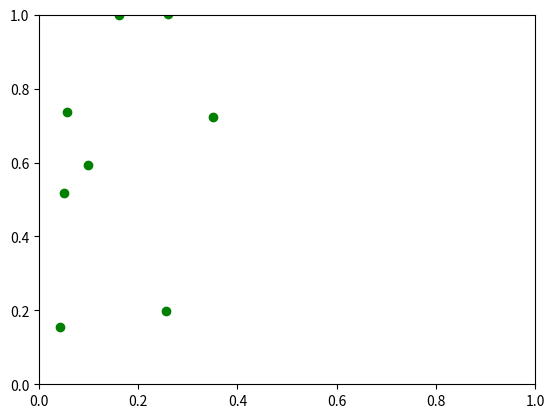

Recreate this plot in Python. (Note: this script raises an exception after producing the figure.)
#!/usr/bin/env python3
# -*- coding: utf-8 -*-
"""
Assignment 3
The following is a program to simulate the motion of non-interacting particles inside a box
Time is discretized into small intervals (timesteps), during which the motion of the particles follow some simple physical laws
Trajectories of particles are simulated as a sequence of a large number of timesteps
 
[redacted]
"""
# 
# Parameters and variables
# 
#    ntot: number of particles in the simulation
#    dt: lenght of the timestep (in arbitrary units)
#    xbox: size of box along the x axis (in arbitrary units)
#    ybox: size of box along the y axis (in arbitrary units)
#    xpos: x component of particles positions (in arbitrary units)
#    ypos: y component of particles positions (in arbitrary units)
#    xvel: x component of particles velocities (in arbitrary units)
#    yvel: y component of particles velocities (in arbitrary units)
#
# Start by importing useful modules
#
import numpy as np
import matplotlib.animation as ani
import matplotlib.pyplot as plt
#
# Setup simulation parameters
#
ntot=8 # total number of particles
nl0=8 # initial number of particles on the left side of the box
dt=0.005 # this value should be reasonable, but you are free to test larger or smaller values
xbox=1. # when using arbitrary units is a good idea to keep them close to unity
ybox=1. # we start by considering a square box, but you are free to change this parameter as you like
#
# Setup starting configuration of the system
# 
xpos=np.random.uniform(0.,xbox/2,nl0) # this is numpy array with nl0 elements, corresponding to the x-coordinates of the particles on the left side of the box
np.append(xpos,np.random.uniform(xbox/2,xbox,ntot-nl0)) # here we add the x-coordinates of the particles in the right side of the box
ypos=np.random.uniform(0.,ybox,ntot) # this is a numpy array with ntot elements, corresponding to the y-coordinates of the particles. 
# NOTE: initial positions should be inside the [0,ybox] interval. 
xvel=np.random.uniform(-1.,1.,ntot) # this is a numpy array with ntot elements, corresponding to the x-component of the particles's velocities. 
# NOTE: initial velocities are considered to be uniformly distributed inside the [-1.,1.] interval.
yvel=np.random.uniform(-1.,1.,ntot) # this is a numpy array with ntot elements, corresponding to the x-component of the particles's velocities. 
# NOTE: initial velocities are considered to be uniformly distributed inside the [-1.,1.] interval.
#
# The following is the function responsible to describe the motion of a single particle during a short timestep
#
def move(dt,xpos,ypos,xvel,yvel,xbox,ybox):
    """
    This function describes the motion of a single particle subject to no interactions but elastic reflections from the box walls.
    The particle's coordinates will change according to a constant velocity motion. 
    If the position of the particle falls outside of the box walls, the particle's velocity changes sign (reflection).
    Input arguments:
        dt: timestep; xpos/ypos: particle's coordinate along xy; xvel/yvel: x/y-component of particle's velocity; xbox/ybox: lenghts of box.
    Output results:
        updated x and y components of particle's position and velocity
    """
    xpos += dt*xvel
    ypos += dt*yvel
    xvel *= 1-2*((xpos > xbox)+(xpos < 0.0))
    yvel *= 1-2*((ypos > ybox)+(ypos < 0.0))
    return xpos, ypos, xvel, yvel
#
#
#
def checkside(xpos,ypos,xbox,ybox):
    leftx=[]
    lefty=[]
    rightx=[]
    righty=[]
    for i,x in enumerate(xpos):
        if x<xbox/2 :
            leftx.append(xpos[i])
            lefty.append(ypos[i])
        else:
            rightx.append(xpos[i])
            righty.append(ypos[i])
    return leftx,lefty,rightx,righty
#
# The following command setup the visualization of plot, where the particle is represented by a green filled circle
#
leftx,lefty,rightx,righty=checkside(xpos,ypos,xbox,ybox)
fig, axes = plt.subplots(1)
axes.set_xlim(0, xbox) # This statement set the limits for the x-axis of the plot
axes.set_ylim(0, ybox) # This statement set the limits for the y-axis of the plot.
a,=axes.plot(leftx,lefty,'go') # We generate a plot with the starting configuration
b,=axes.plot(rightx,righty,'ro') # We generate a plot with the starting configuration
#
# Define the function that performs a single step of the animation
#
def animate(i):
    global xpos
    global ypos
    global xvel
    global yvel
    xpos,ypos,xvel,yvel=move(dt,xpos,ypos,xvel,yvel,xbox,ybox)
    leftx,lefty,rightx,righty=checkside(xpos,ypos,xbox,ybox)
    a.set_data(leftx,lefty) # update the plot
    b.set_data(rightx,righty) # update the plot
    return a,b
#
# We perform the animation using the FuncAnimation function from the animation module of matplotlib. 
# This function requires as an argument the user-defined animate() function above
#
anim = ani.FuncAnimation(fig, animate, frames=1000, interval=50, blit=True)
#
# If you keep the following lines commented out, the code will only show the animation
# If you uncomment the following lines, the animation will be saved as an mp4 video
#
Writer = ani.writers['ffmpeg']
writer = Writer(fps=20, bitrate=1800)
anim.save('homework1.mp4', writer=writer)